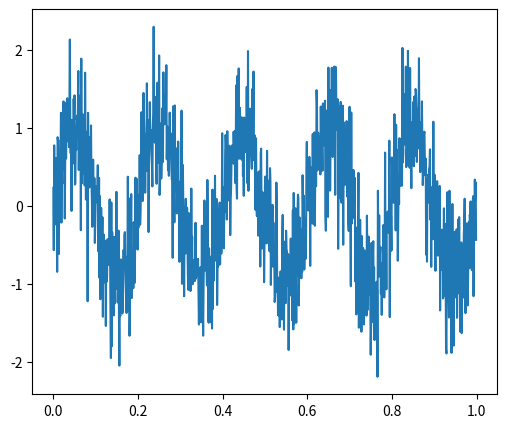
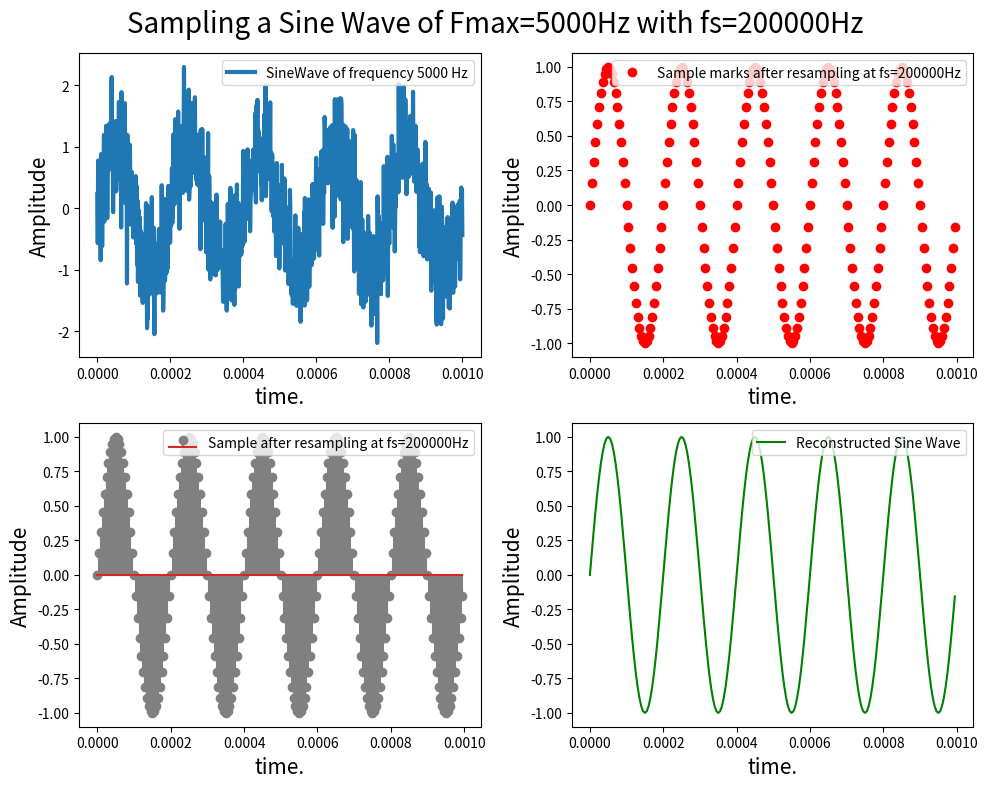

Write the Python code that produced these figures, in order.
# [redacted]

import matplotlib.pyplot as plt
import numpy as np

# signal without noise
f = 5000 # Hz
t = np.linspace(0, 0.001, 1000)
x1 = np.sin(2 * np.pi * f * t)

# signal noise
np.random.seed(1234)
time_step = 0.001
period = 0.1
time_vec = np.arange(0, 1, time_step)

# sig2 = np.sin(2 * np.pi / period * time_vec)+ 0.5 * np.random.randn(time_vec.size)
x1 = np.sin(1 * np.pi / period * time_vec)+ 0.5 * np.random.randn(time_vec.size)

plt.figure(figsize=(6, 5))
plt.plot(time_vec, x1, label='Original signal')

# (2 * np.pi / period * time_vec)+ 0.5 * np.random.randn(time_vec.size)

# signal noise
# np.random.seed(1234)
# time_step = 0.02
# period = 5.
# time_vec = np.arange(0, 20, time_step)
# x1 = (np.sin(2 * np.pi / period * time_vec)
#        + 0.5 * np.random.randn(time_vec.size))
# plt.figure(figsize=(6, 5))
# plt.plot(time_vec, x1, label='Original signal')


s_rate = 200000 # Hz. sampling frequency should match the requirement of sampling theorem

T = 1 / s_rate
n = np.arange(0, 0.001 / T)
nT = n * T
x2 = np.sin(2 * np.pi * f * nT) # Since for sampling t = nT.

print(len(t))
print(len(nT))

plt.figure(figsize=(10, 8))
plt.suptitle(f"Sampling a Sine Wave of Fmax={f}Hz with fs={s_rate}Hz", fontsize=20)

plt.subplot(2, 2, 1)
plt.plot(t, x1, linewidth=3, label=f'SineWave of frequency {f} Hz')
plt.xlabel('time.', fontsize=15)
plt.ylabel('Amplitude', fontsize=15)
plt.legend(fontsize=10, loc='upper right')

plt.subplot(2, 2, 2)
plt.plot(nT, x2, 'ro', label=f'Sample marks after resampling at fs={s_rate}Hz')
plt.xlabel('time.', fontsize=15)
plt.ylabel('Amplitude', fontsize=15)
plt.legend(fontsize=10, loc='upper right')

plt.subplot(2, 2, 3)
markerline, stemlines, baseline = plt.stem(nT, x2, linefmt='grey', label=f'Sample after resampling at fs={s_rate}Hz')
# markerline.set_markerfacecolor('none')
plt.xlabel('time.', fontsize=15)
plt.ylabel('Amplitude', fontsize=15)
plt.legend(fontsize=10, loc='upper right')

plt.subplot(2, 2, 4)
plt.plot(nT, x2, 'g-', label='Reconstructed Sine Wave')
plt.xlabel('time.', fontsize=15)
plt.ylabel('Amplitude', fontsize=15)
plt.legend(fontsize=10, loc='upper right')

plt.tight_layout()
plt.show()